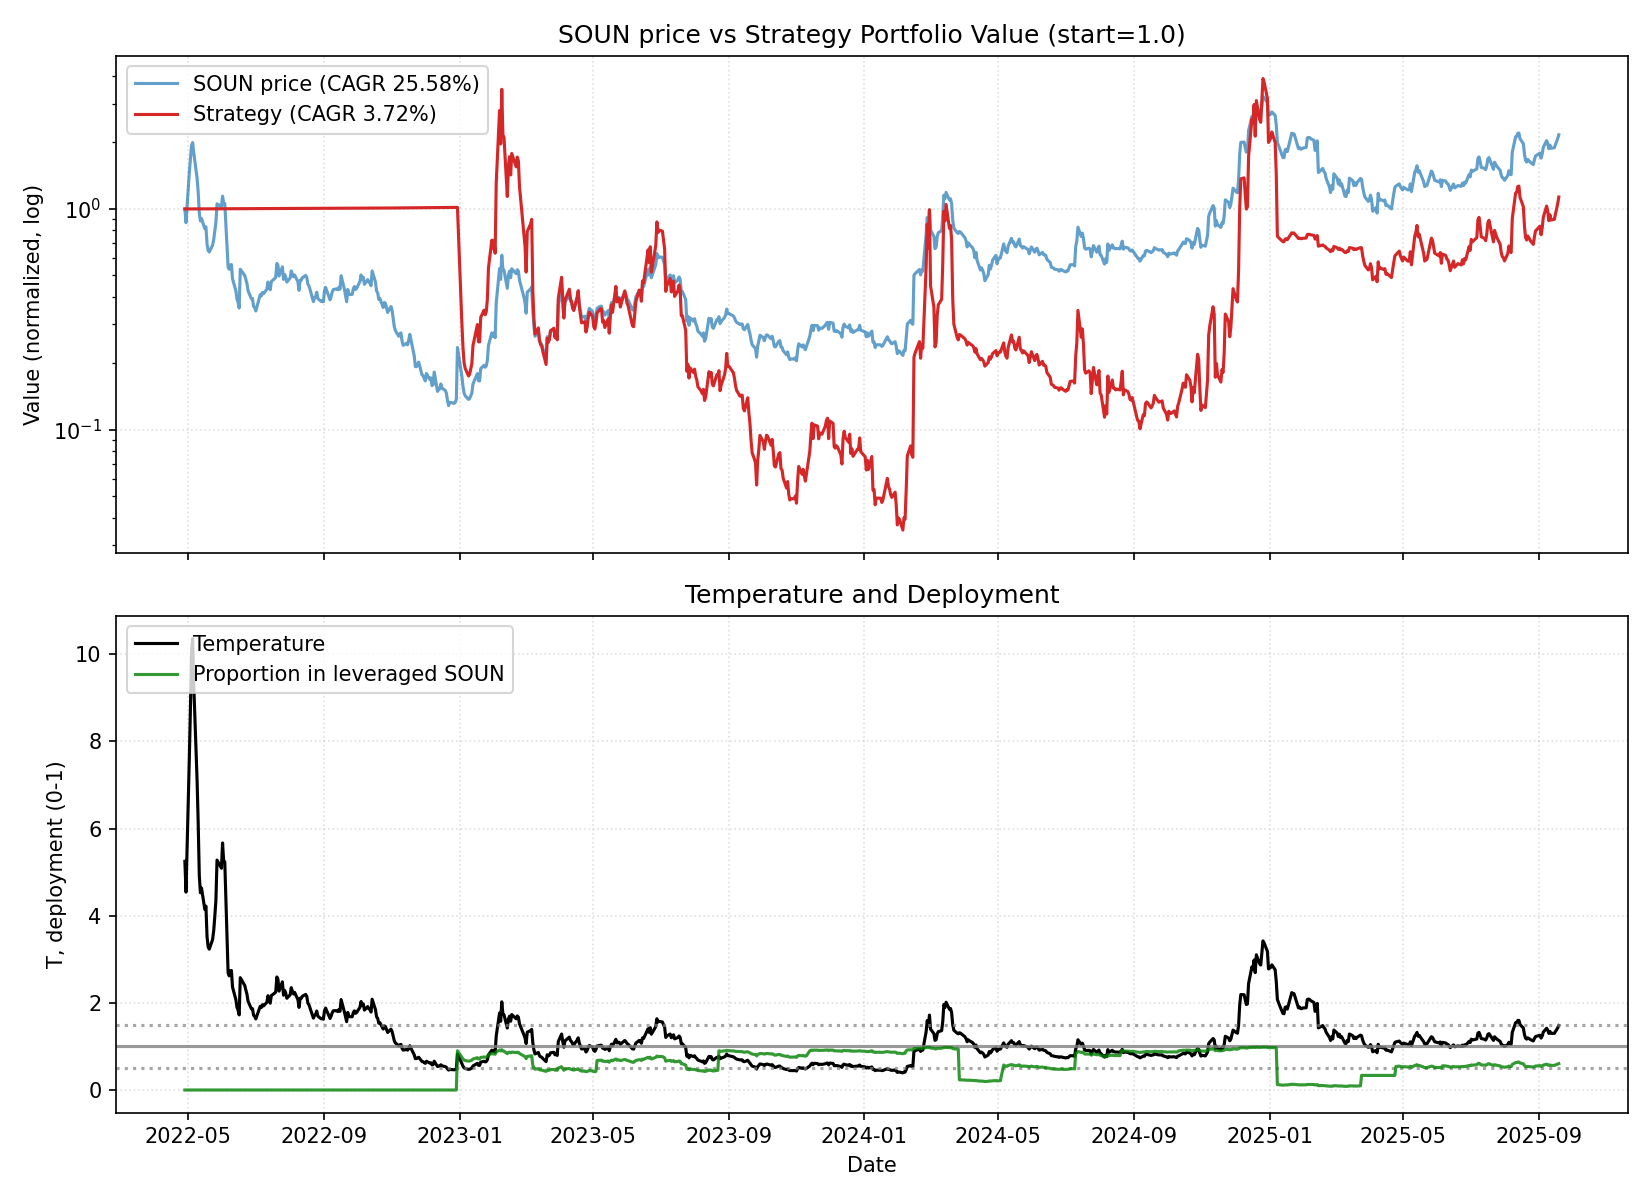

The table this chart was drawn from, first rows:
date, close, ret, ret_3, ret_6, ret_12, ret_22, temp, temp_ch_11, temp_ch_22, vol_22, vol_66, rate, yc_spread, credit_spread, yc_change_22, credit_change_22, port_unlevered, port_tqqq, port_cash, port_total, deployed_p, base_p, target_p
2022-04-28, 7.5, 0.0, , , , , 5.247, , , , , 1.21, 0.22, 2.06, , , 0.0, 0.0, 1, 1, 0.0, 0.1237, 0.1237
2022-04-29, 6.5, -0.1333, , , , , 4.54, , , , , 1.21, 0.19, 2.05, , , 0.0, 0.0, 1, 1, 0.0, 0.1237, 0.1237
2022-05-02, 10.95, 0.6846, 0.46, , , , 7.61, , , , , 1.21, 0.26, 2.08, , , 0.0, 0.0, 1, 1, 0.0, 0.1237, 0.1237
2022-05-03, 12.62, 0.1525, 0.9415, , , , 8.756, , , , , 1.21, 0.19, 2.05, , , 0.0, 0.0, 1, 1, 0.0, 0.1237, 0.1237
2022-05-04, 14.51, 0.1498, 0.3251, , , , 10.05, , , , , 1.21, 0.27, 2.08, , , 0.0, 0.0, 1, 1, 0.0, 0.1237, 0.1237
2022-05-05, 14.98, 0.03239, 0.187, 0.9973, , , 10.36, , , , , 1.21, 0.34, 2.1, , , 0.0, 0.0, 1, 1, 0.0, 0.1237, 0.1237
2022-05-06, 13.47, -0.1008, -0.07167, 1.072, , , 9.3, , , , , 1.21, 0.4, 2.09, , , 0.0, 0.0, 1, 1, 0.0, 0.1237, 0.1237
2022-05-09, 10.35, -0.2316, -0.3091, -0.05479, , , 7.11, , , , , 1.21, 0.44, 2.17, , , 0.0, 0.0, 1, 1, 0.0, 0.1237, 0.1237
2022-05-10, 8.94, -0.1362, -0.3363, -0.2916, , , 6.132, , , , , 1.21, 0.37, 2.16, , , 0.0, 0.0, 1, 1, 0.0, 0.1237, 0.1237
2022-05-11, 7.19, -0.1957, -0.3053, -0.5045, , , 4.923, , , , , 1.21, 0.25, 2.17, , , 0.0, 0.0, 1, 1, 0.0, 0.1237, 0.1237
2022-05-12, 6.62, -0.07928, -0.2595, -0.5581, , , 4.526, , , , , 1.21, 0.28, 2.2, , , 0.0, 0.0, 1.001, 1.001, 0.0, 0.1237, 0.1237
2022-05-13, 6.79, 0.02568, -0.05563, -0.4959, -0.09467, , 4.634, -0.1167, , , , 1.21, 0.32, 2.24, , , 0.0, 0.0, 1.001, 1.001, 0.0, 0.1237, 0.1237
2022-05-16, 6.1, -0.1016, -0.07855, -0.4106, -0.06154, , 4.143, -0.08741, , , , 1.21, 0.3, 2.29, , , 0.0, 0.0, 1.001, 1.001, 0.0, 0.1237, 0.1237
2022-05-17, 6.22, 0.01967, -0.08395, -0.3043, -0.432, , 4.217, -0.4458, , , , 1.21, 0.27, 2.27, , , 0.0, 0.0, 1.001, 1.001, 0.0, 0.1237, 0.1237
2022-05-18, 5.19, -0.1656, -0.1492, -0.2782, -0.5887, , 3.513, -0.5988, , , , 1.21, 0.21, 2.31, , , 0.0, 0.0, 1.001, 1.001, 0.0, 0.1237, 0.1237
2022-05-19, 4.86, -0.06358, -0.2186, -0.2659, -0.6651, , 3.284, -0.6732, , , , 1.21, 0.21, 2.37, , , 0.0, 0.0, 1.001, 1.001, 0.0, 0.1237, 0.1237
2022-05-20, 4.79, -0.0144, -0.07707, -0.2946, -0.6802, , 3.232, -0.688, , , , 1.21, 0.18, 2.36, , , 0.0, 0.0, 1.001, 1.001, 0.0, 0.1237, 0.1237
2022-05-23, 5.14, 0.07307, 0.05761, -0.1574, -0.6184, , 3.451, -0.6289, , , , 1.21, 0.21, 2.33, , , 0.0, 0.0, 1.001, 1.001, 0.0, 0.1237, 0.1237
2022-05-24, 5.45, 0.06031, 0.1378, -0.1238, -0.4734, , 3.653, -0.4863, , , , 1.21, 0.26, 2.34, , , 0.0, 0.0, 1.001, 1.001, 0.0, 0.1237, 0.1237
2022-05-25, 5.95, 0.09174, 0.1576, 0.1464, -0.3345, , 3.981, -0.3507, , , , 1.21, 0.27, 2.29, , , 0.0, 0.0, 1.001, 1.001, 0.0, 0.1237, 0.1237
2022-05-26, 6.52, 0.0958, 0.1963, 0.3416, -0.09318, , 4.356, -0.1153, , , , 1.21, 0.29, 2.25, , , 0.0, 0.0, 1.001, 1.001, 0.0, 0.1237, 0.1237
2022-05-27, 7.91, 0.2132, 0.3294, 0.6514, 0.1949, 0.05467, 5.276, 0.1657, 0.005546, 0.1913, , 1.21, 0.27, 2.26, , , 0.0, 0.0, 1.001, 1.001, 0.0, 0.1237, 0.1237
2022-05-31, 7.68, -0.02908, 0.1779, 0.4942, 0.1311, 0.1815, 5.089, 0.09808, 0.121, 0.1916, , 1.21, 0.32, 2.18, 0.1, 0.12, 0.0, 0.0, 1.001, 1.001, 0.0, 0.1237, 0.1237
2022-06-01, 8.57, 0.1159, 0.08344, 0.5725, 0.4049, -0.2174, 5.669, 0.3684, -0.255, 0.1897, , 1.21, 0.28, 2.08, 0.09, 0.03, 0.0, 0.0, 1.001, 1.001, 0.0, 0.1237, 0.1237
2022-06-02, 7.95, -0.07235, 0.03516, 0.3361, 0.2781, -0.37, 5.25, 0.2449, -0.4004, 0.1209, , 1.21, 0.27, 2.1, 0.01, 0.02, 0.0, 0.0, 1.001, 1.001, 0.0, 0.1237, 0.1237
2022-06-03, 7.94, -0.001258, -0.07351, 0.2178, 0.5299, -0.4528, 5.235, 0.4901, -0.4791, 0.1156, , 1.21, 0.3, 2.09, 0.11, 0.04, 0.0, 0.0, 1.001, 1.001, 0.0, 0.1237, 0.1237
2022-06-06, 4.1, -0.4836, -0.4843, -0.4817, -0.1564, -0.7263, 2.69, -0.181, -0.7403, 0.1473, , 1.21, 0.31, 2.08, 0.04, 0.0, 0.0, -0.0, 1.001, 1.001, 0.0, 0.1237, 0.1237
2022-06-07, 4.0, -0.02439, -0.4962, -0.4792, -0.1649, -0.703, 2.62, -0.1893, -0.7183, 0.1464, , 1.21, 0.23, 2.07, -0.11, -0.03, 0.0, -0.0, 1.001, 1.001, 0.0, 0.1237, 0.1237
2022-06-08, 4.18, 0.045, 0.01951, -0.5123, -0.1868, -0.5961, 2.733, -0.2079, -0.6156, 0.1471, , 1.21, 0.25, 2.07, -0.15, -0.02, 0.0, -0.0, 1.001, 1.001, 0.0, 0.1237, 0.1237
2022-06-09, 4.2, 0.004785, 0.05, -0.4717, -0.2294, -0.5302, 2.742, -0.2494, -0.5528, 0.1409, , 1.21, 0.21, 2.07, -0.23, -0.1, 0.0, -0.0, 1.001, 1.001, 0.0, 0.1237, 0.1237
2022-06-10, 3.62, -0.1381, -0.134, -0.5441, -0.3916, -0.4965, 2.359, -0.4074, -0.5208, 0.1409, , 1.21, 0.09, 2.04, -0.28, -0.12, 0.0, -0.0, 1.001, 1.001, 0.0, 0.1237, 0.1237
2022-06-13, 3.2, -0.116, -0.2381, -0.2195, -0.5092, -0.5166, 2.075, -0.5235, -0.5414, 0.1374, , 1.21, 0.03, 1.98, -0.22, -0.19, 0.0, -0.0, 1.002, 1.002, 0.0, 0.1237, 0.1237
2022-06-14, 2.93, -0.08437, -0.1906, -0.2675, -0.6296, -0.5685, 1.897, -0.6404, -0.5906, 0.1375, , 1.21, 0.04, 1.99, -0.24, -0.21, 0.0, -0.0, 1.002, 1.002, 0.0, 0.1237, 0.1237
2022-06-15, 2.84, -0.03072, -0.1125, -0.3206, -0.6302, -0.5344, 1.836, -0.6392, -0.5568, 0.137, , 1.21, 0.13, 2.1, -0.19, -0.14, 0.0, -0.0, 1.002, 1.002, 0.0, 0.1237, 0.1237
2022-06-16, 2.67, -0.05986, -0.08874, -0.3643, -0.6884, -0.5707, 1.723, -0.696, -0.5914, 0.1363, , 1.21, 0.14, 2.13, -0.16, -0.16, 0.0, -0.0, 1.002, 1.002, 0.0, 0.1237, 0.1237
2022-06-17, 4.0, 0.4981, 0.4085, 0.105, -0.4969, -0.2293, 2.577, -0.5091, -0.2664, 0.1762, , 1.21, 0.08, 2.13, -0.19, -0.14, 0.0, -0.0, 1.002, 1.002, 0.0, 0.1237, 0.1237
2022-06-21, 3.75, -0.0625, 0.4045, 0.1719, -0.5277, -0.2284, 2.4, -0.5415, -0.2692, 0.173, , 1.21, 0.1, 2.13, -0.11, -0.18, 0.0, -0.0, 1.002, 1.002, 0.0, 0.1237, 0.1237
2022-06-22, 3.59, -0.04267, -0.1025, 0.2253, -0.1244, -0.2505, 2.294, -0.1471, -0.2901, 0.1727, , 1.21, 0.1, 2.17, -0.11, -0.2, 0.0, -0.0, 1.002, 1.002, 0.0, 0.1237, 0.1237
2022-06-23, 3.45, -0.039, -0.08, 0.2148, -0.1375, -0.3288, 2.201, -0.1599, -0.3622, 0.1729, , 1.21, 0.08, 2.2, -0.1, -0.16, 0.0, -0.0, 1.002, 1.002, 0.0, 0.1237, 0.1237
2022-06-24, 3.2, -0.07246, -0.1086, 0.1985, -0.2344, -0.4128, 2.038, -0.2543, -0.442, 0.1728, , 1.21, 0.09, 2.22, -0.12, -0.11, 0.0, -0.0, 1.002, 1.002, 0.0, 0.1237, 0.1237
2022-06-27, 2.94, -0.08125, -0.1478, -0.265, -0.3, -0.5059, 1.863, -0.3204, -0.532, 0.1728, , 1.21, 0.12, 2.19, -0.14, -0.15, 0.0, -0.0, 1.002, 1.002, 0.0, 0.1237, 0.1237
2022-06-28, 2.95, 0.003401, -0.07812, -0.2133, -0.1851, -0.5475, 1.867, -0.2089, -0.5714, 0.1713, , 1.21, 0.1, 2.22, -0.17, -0.07, 0.0, -0.0, 1.002, 1.002, 0.0, 0.1237, 0.1237
2022-06-29, 2.715, -0.07966, -0.07653, -0.2437, -0.1516, -0.6568, 1.715, -0.1736, -0.6749, 0.1699, , 1.21, 0.04, 2.24, -0.25, -0.01, 0.0, -0.0, 1.002, 1.002, 0.0, 0.1237, 0.1237
2022-06-30, 2.68, -0.01289, -0.09153, -0.2232, -0.08532, -0.651, 1.69, -0.1091, -0.6678, 0.1615, , 1.21, 0.06, 2.31, -0.21, 0.05, 0.0, -0.0, 1.002, 1.002, 0.0, 0.1237, 0.1237
2022-07-01, 2.59, -0.03358, -0.04604, -0.1906, -0.08803, -0.6978, 1.631, -0.1117, -0.7123, 0.1615, , 1.68, 0.04, 2.42, -0.28, 0.24, 0.0, -0.0, 1.002, 1.002, 0.0, 0.1237, 0.1237
2022-07-05, 3.07, 0.1853, 0.1455, 0.04422, 0.1498, -0.6138, 1.92, 0.1144, -0.6342, 0.1652, , 1.68, 0.0, 2.41, -0.28, 0.33, 0.0, -0.0, 1.002, 1.002, 0.0, 0.1237, 0.1237
2022-07-06, 3.03, -0.01303, 0.1699, 0.02712, -0.2425, -0.6184, 1.892, -0.2658, -0.6385, 0.165, , 1.68, -0.04, 2.39, -0.31, 0.29, 0.0, -0.0, 1.002, 1.002, 0.0, 0.1237, 0.1237
2022-07-07, 3.14, 0.0363, 0.0228, 0.1565, -0.1627, -0.2341, 1.958, -0.1844, -0.2722, 0.1655, , 1.68, -0.02, 2.33, -0.32, 0.24, 0.0, -0.0, 1.002, 1.002, 0.0, 0.1237, 0.1237
2022-07-08, 3.1, -0.01274, 0.0231, 0.1567, -0.1365, -0.225, 1.93, -0.1589, -0.2635, 0.1304, , 1.68, -0.03, 2.31, -0.34, 0.23, 0.0, -0.0, 1.002, 1.002, 0.0, 0.1237, 0.1237
2022-07-11, 3.25, 0.04839, 0.03503, 0.2548, -0.05797, -0.2225, 2.013, -0.08545, -0.2636, 0.1308, , 1.68, -0.08, 2.32, -0.31, 0.25, 0.0, -0.0, 1.003, 1.003, 0.0, 0.1237, 0.1237
2022-07-12, 3.5, 0.07692, 0.129, 0.1401, 0.09375, -0.1667, 2.164, 0.06185, -0.2107, 0.1315, , 1.68, -0.07, 2.31, -0.32, 0.24, 0.0, -0.0, 1.003, 1.003, 0.0, 0.1237, 0.1237
2022-07-13, 3.37, -0.03714, 0.03692, 0.1122, 0.1463, -0.06906, 2.08, 0.1165, -0.1182, 0.1317, , 1.68, -0.22, 2.32, -0.43, 0.25, 0.0, -0.0, 1.003, 1.003, 0.0, 0.1237, 0.1237
2022-07-14, 3.23, -0.04154, -0.07714, 0.02866, 0.09492, 0.009375, 1.991, 0.06648, -0.0408, 0.1286, , 1.68, -0.19, 2.31, -0.28, 0.27, 0.0, -0.0, 1.003, 1.003, 0.0, 0.1237, 0.1237
2022-07-15, 3.52, 0.08978, 0.04451, 0.1355, 0.2965, 0.2014, 2.166, 0.2628, 0.1417, 0.1271, , 1.68, -0.2, 2.3, -0.23, 0.32, 0.0, -0.0, 1.003, 1.003, 0.0, 0.1237, 0.1237
2022-07-18, 3.63, 0.03125, 0.1238, 0.1169, 0.3545, 0.2782, 2.223, 0.315, 0.2106, 0.1254, , 1.68, -0.19, 2.28, -0.23, 0.29, 0.0, -0.0, 1.003, 1.003, 0.0, 0.1237, 0.1237
2022-07-19, 3.68, 0.01377, 0.04545, 0.05143, 0.4208, 0.3783, 2.25, 0.3794, 0.3055, 0.125, , 1.68, -0.22, 2.26, -0.35, 0.16, 0.0, -0.0, 1.003, 1.003, 0.0, 0.1237, 0.1237
2022-07-20, 4.25, 0.1549, 0.1708, 0.2611, 0.3844, 0.0625, 2.594, 0.3506, 0.006372, 0.127, , 1.68, -0.21, 2.2, -0.35, 0.07, 0.0, -0.0, 1.003, 1.003, 0.0, 0.1237, 0.1237
2022-07-21, 4.17, -0.01882, 0.1332, 0.291, 0.3762, 0.112, 2.541, 0.3427, 0.05847, 0.07148, , 1.68, -0.19, 2.23, -0.27, 0.1, 0.0, -0.0, 1.003, 1.003, 0.0, 0.1237, 0.1237
2022-07-22, 3.73, -0.1055, -0.1224, 0.05966, 0.1879, 0.039, 2.269, 0.159, -0.01102, 0.07394, , 1.68, -0.21, 2.28, -0.31, 0.15, 0.0, -0.0, 1.003, 1.003, 0.0, 0.1237, 0.1237
2022-07-25, 4.1, 0.0992, -0.01679, 0.1295, 0.3226, 0.1884, 2.482, 0.2861, 0.1275, 0.07599, , 1.68, -0.19, 2.31, -0.29, 0.14, 0.0, -0.0, 1.003, 1.003, 0.0, 0.1237, 0.1237
... 792 more rows
